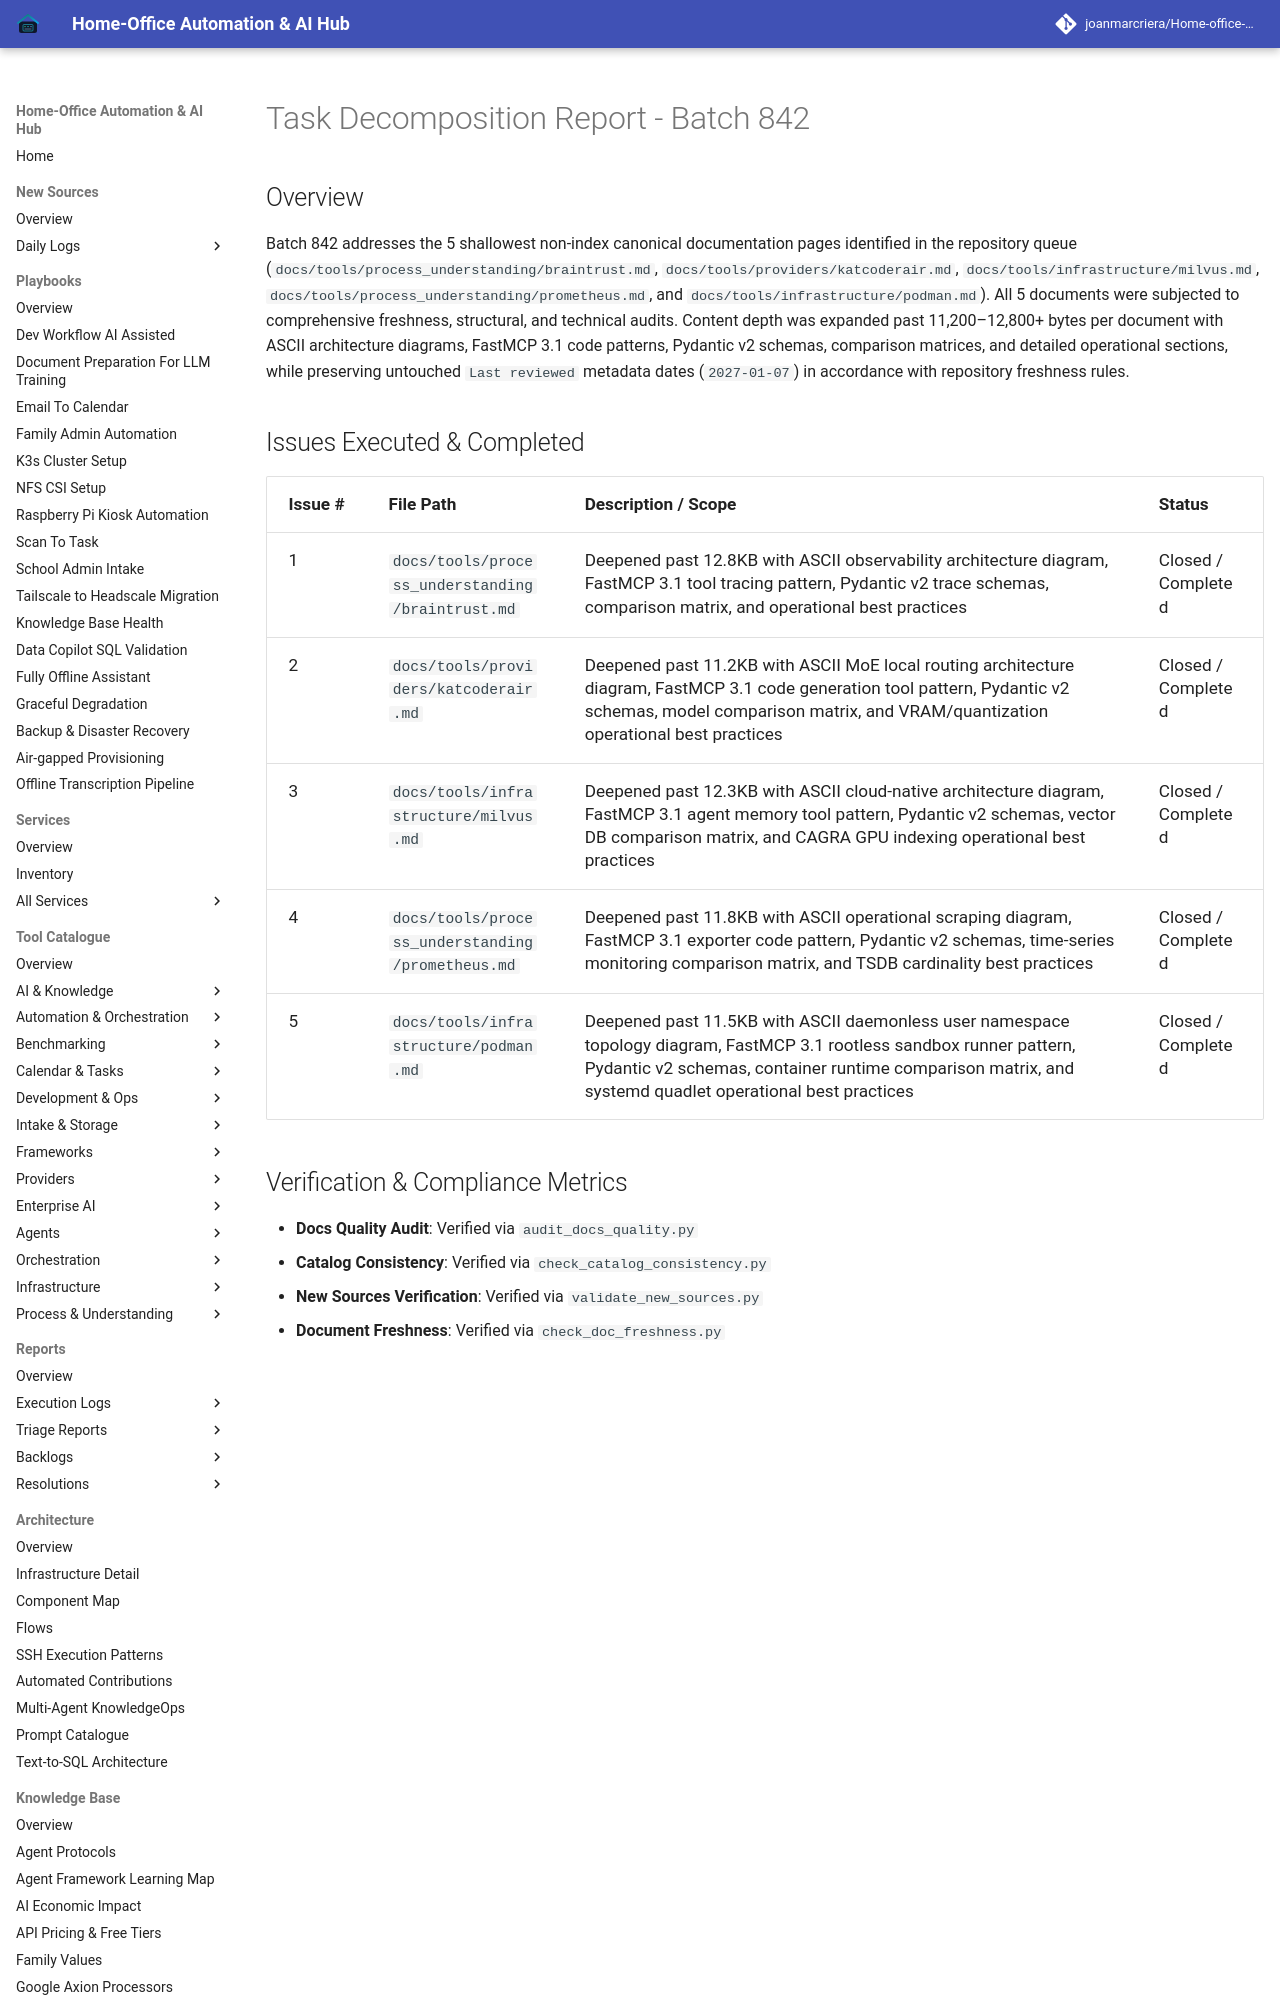

repository: joanmarcriera/Home-office-automations · page: reports/task-decomposition-batch-842/index.html · generator: mkdocs

# Task Decomposition Report - Batch 842

## Overview
Batch 842 addresses the 5 shallowest non-index canonical documentation pages identified in the repository queue (`docs/tools/process_understanding/braintrust.md`, `docs/tools/providers/katcoderair.md`, `docs/tools/infrastructure/milvus.md`, `docs/tools/process_understanding/prometheus.md`, and `docs/tools/infrastructure/podman.md`). All 5 documents were subjected to comprehensive freshness, structural, and technical audits. Content depth was expanded past 11,200–12,800+ bytes per document with ASCII architecture diagrams, FastMCP 3.1 code patterns, Pydantic v2 schemas, comparison matrices, and detailed operational sections, while preserving untouched `Last reviewed` metadata dates (`2027-01-07`) in accordance with repository freshness rules.
